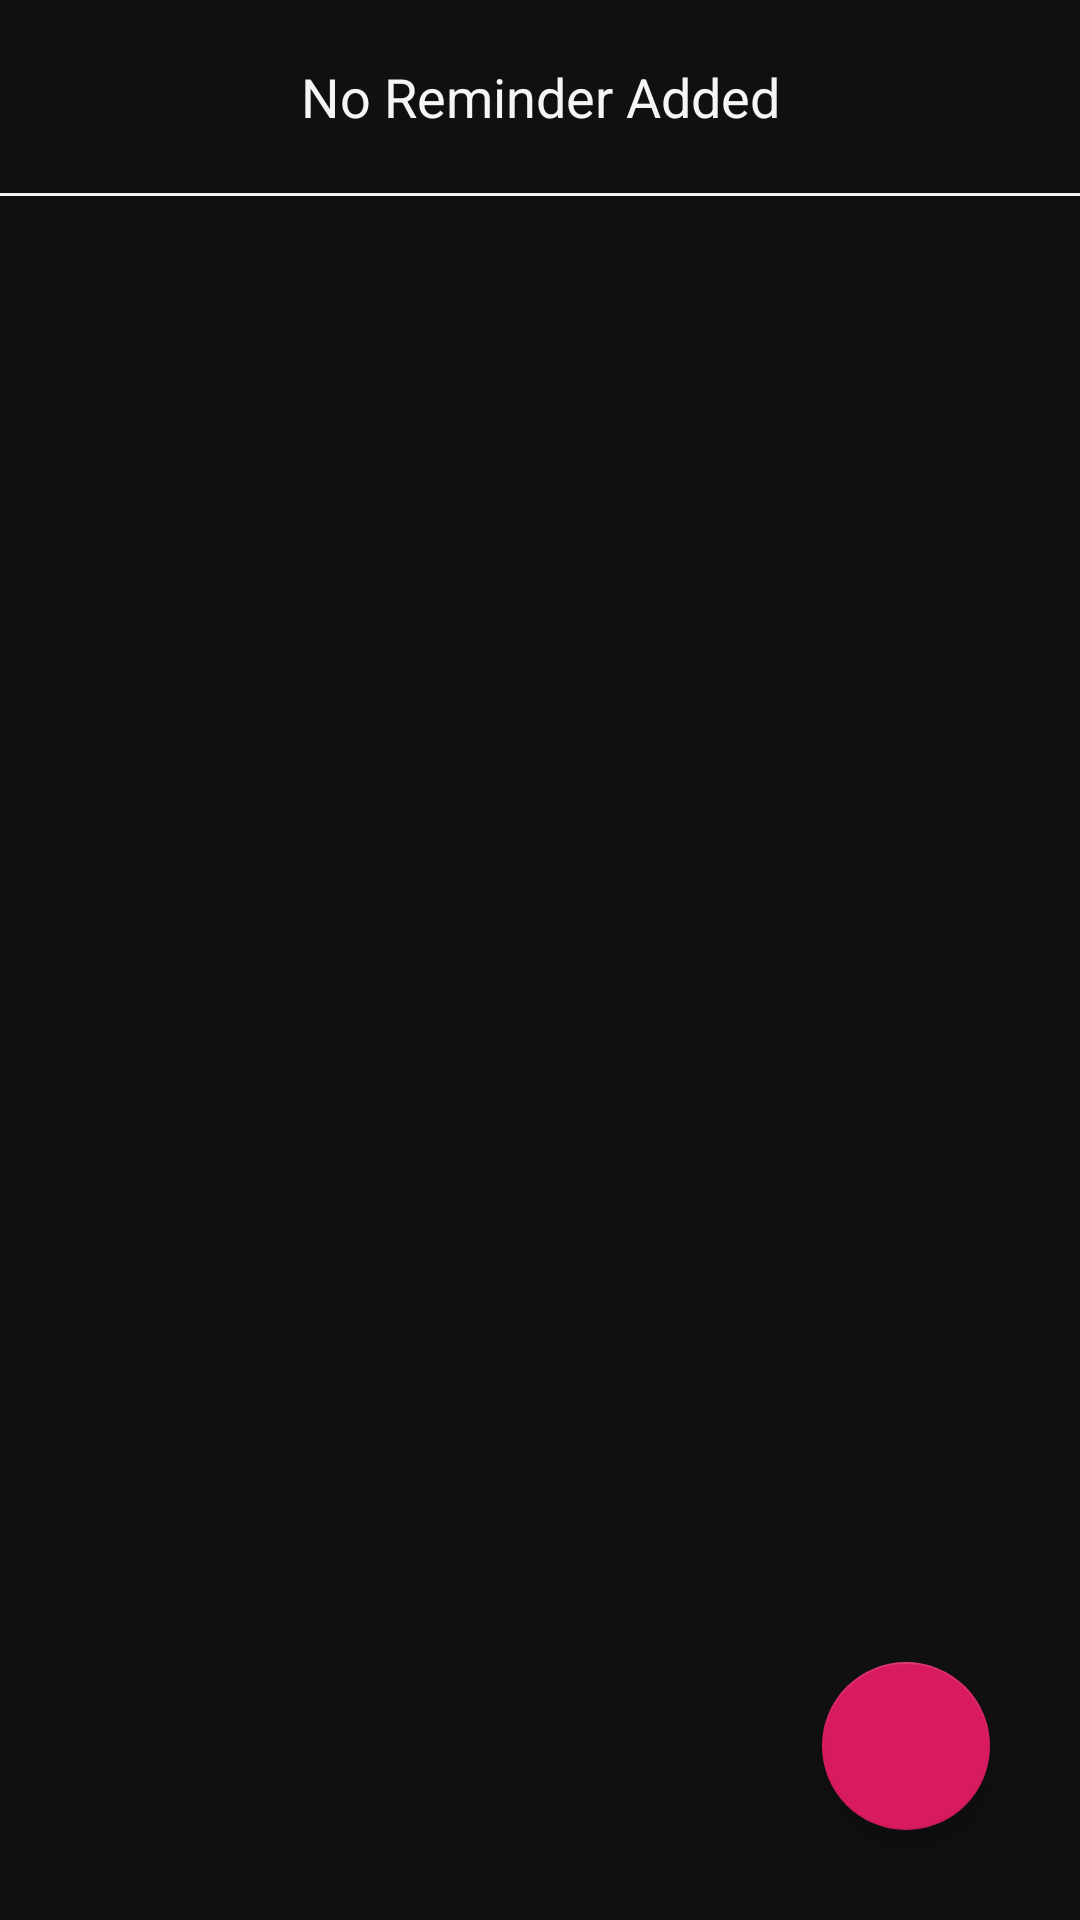

Android layout source for this screen:
<!-- AndroidManifest.xml: application theme AppTheme -->
<!-- res/layout/activity_reminder.xml -->
<?xml version="1.0" encoding="utf-8"?>
<LinearLayout
    xmlns:android="http://schemas.android.com/apk/res/android"
    xmlns:app="http://schemas.android.com/apk/res-auto"
    android:layout_width="match_parent"
    android:layout_height="match_parent"
    android:orientation="vertical"
    android:background="@color/background">

    <TextView
        android:id="@+id/noremindertext"
        android:layout_width="match_parent"
        android:text="No Reminder Added"
        android:padding="20dp"
        android:textSize="18dp"
        android:textAlignment="center"
        android:layout_height="wrap_content"
        android:gravity="center_horizontal"
        android:visibility="visible"
        android:textColor="@color/F5">
    </TextView>

    <GridView
        android:layout_width="match_parent"
        android:layout_height="wrap_content"
        android:columnCount="1"
        android:id="@+id/remindergrid"
        android:horizontalSpacing="0dp"
        android:verticalSpacing="1dp"
        android:background="@color/F5"
        android:paddingBottom="1dp">

    </GridView>

    <androidx.coordinatorlayout.widget.CoordinatorLayout
        android:layout_width="match_parent"
        android:layout_height="match_parent">

        <com.google.android.material.floatingactionbutton.FloatingActionButton
            android:id="@+id/addReminder"
            android:layout_width="wrap_content"
            android:layout_height="wrap_content"
            android:layout_gravity="bottom|right"
            android:layout_margin="30dp"
            app:srcCompat="@drawable/add24">

        </com.google.android.material.floatingactionbutton.FloatingActionButton>

    </androidx.coordinatorlayout.widget.CoordinatorLayout>



</LinearLayout>
<!-- resources referenced by this layout -->
<resources>
  <color name="F5">#F5F5F5</color>
  <color name="background">#101010</color>
  <style name="AppTheme" parent="Theme.AppCompat.Light.DarkActionBar">
          
          <item name="colorPrimary">@color/colorPrimary</item>
          <item name="colorPrimaryDark">@color/colorPrimaryDark</item>
          <item name="colorAccent">@color/colorAccent</item>
      </style>
  <color name="colorPrimary">#008577</color>
  <color name="colorPrimaryDark">#00574B</color>
  <color name="colorAccent">#D81B60</color>
</resources>
